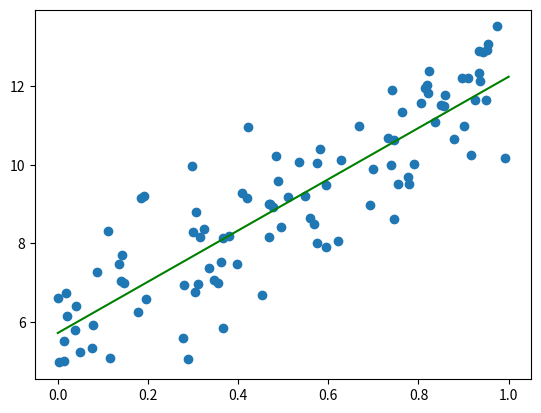

This chart was generated by the following Python code:
#!/usr/bin/python3
# -*- coding: utf-8 -*-
# Copyright (C) 2022 #
# @Time    : 2022/12/2 1:03
# @Author  : TaoistQu
# @Email   : qulei_20180331@163.com
# @File    : bgd.py
# @Software: PyCharm

import numpy as np
import matplotlib.pyplot as plt
X = np.random.rand(100,1)
print(X)
#生成一个斜率和截距
W,b = np.random.randint(1,10,size=2)
y = W*X + b + np.random.randn(100,1)
#c_将两个数据级联,默认列合并
X = np.c_[X,np.ones(shape=(100,1))]
#等价于
#X = np.concatenate([X,np.ones(shape=(100,1))],axis=1)

#训练次数
epoches = 20000

#变学习率
t0,t1 = 5,1000
def learning_rate_schedule(t):
    return t0/(t+t1)

#初始化w0,w1....wn
theta = np.random.randn(2,1)

#for 循环操作
#加条件判断是否收敛
loss = 0 #损失函数的值
loss_last = loss +1

for i in range(epoches):
    if np.abs((loss_last - loss)) < 0.0001:
        print('执行多少次%d退出！'%(i))
        break
    g = X.T.dot(X.dot(theta) - y)
    learning_rate = learning_rate_schedule(i)

    theta = theta - learning_rate *g
    loss_last = loss
    loss = ((X.dot(theta) - y)**2).sum()

print('真是的斜率和截距是：\n',W,b)
print('BGD梯度下降结果是：\n',theta)

plt.scatter(X[:,0],y)
x = np.linspace(0,1,100)
y = x * theta[0,0] + theta[1,0]
plt.plot(x,y,color = 'green')
plt.show()
